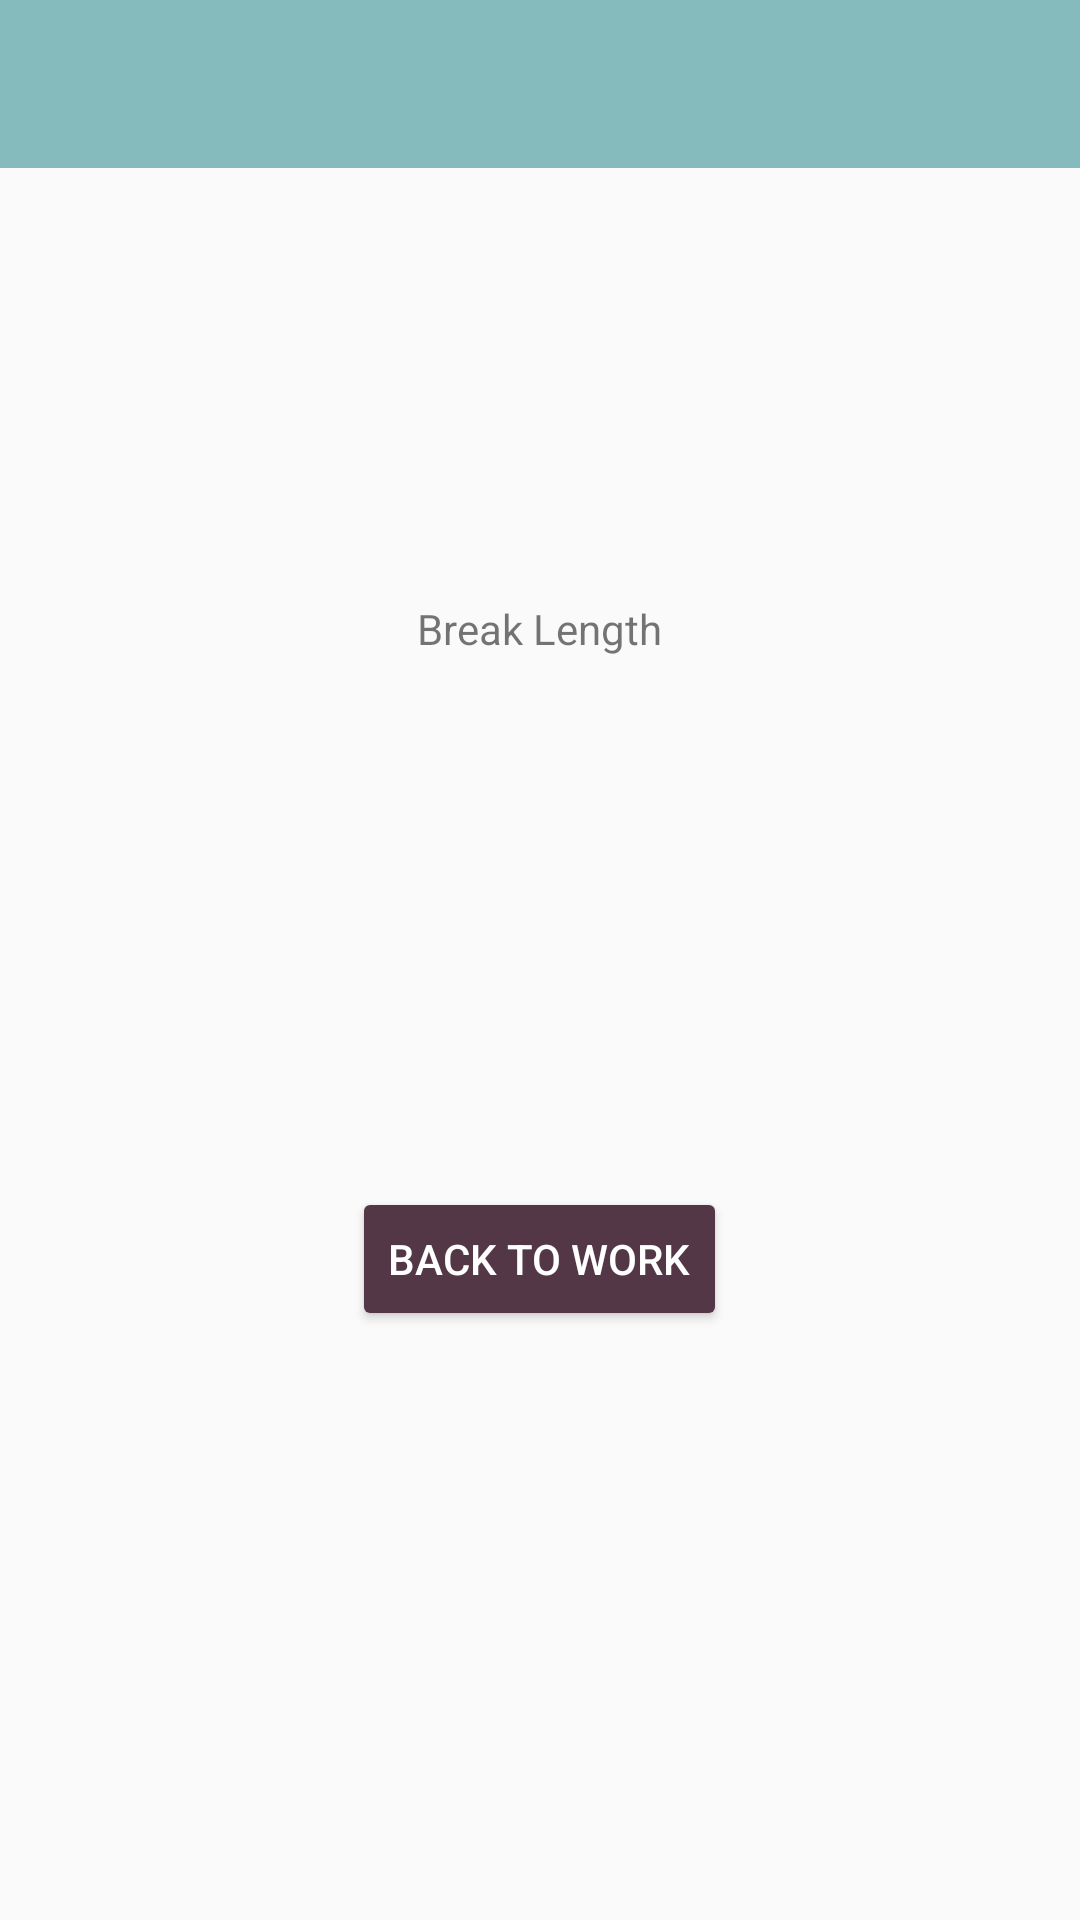

Layout XML and referenced resources for this Android screen:
<!-- AndroidManifest.xml: application theme Theme.AppCompat.Light.NoActionBar -->
<!-- res/layout/activity_break.xml -->
<?xml version="1.0" encoding="utf-8"?>
<RelativeLayout xmlns:android="http://schemas.android.com/apk/res/android"
    xmlns:app="http://schemas.android.com/apk/res-auto"
    xmlns:tools="http://schemas.android.com/tools"
    android:layout_width="match_parent"
    android:layout_height="match_parent"
    tools:context=".BreakActivity">

    <include
        android:id="@+id/app_bar"
        layout="@layout/app_bar"
        />

    <TextView
        android:id="@+id/breakLenLbl"
        android:layout_width="wrap_content"
        android:layout_height="wrap_content"
        android:text="Break Length"
        android:layout_centerHorizontal="true"
        android:layout_marginTop="200dp"
        />

    <TextView
        android:id="@+id/breakLen"
        android:layout_width="wrap_content"
        android:layout_height="wrap_content"
        android:text=""
        android:textSize="50dp"
        android:layout_below="@id/breakLenLbl"
        android:layout_centerHorizontal="true"
        android:layout_marginTop="10dp"
        />

    <Button
        android:id="@+id/endBreakBtn"
        android:layout_width="wrap_content"
        android:layout_height="wrap_content"
        android:text="Back to work"
        android:backgroundTint="@color/darkText"
        android:textColor="@color/white"
        android:layout_below="@id/breakLen"
        android:layout_centerHorizontal="true"
        android:layout_marginTop="100dp"
        android:onClick="backToWork"
        />
</RelativeLayout>
<!-- res/layout/app_bar.xml (included above) -->
<?xml version="1.0" encoding="utf-8"?>
<androidx.appcompat.widget.Toolbar xmlns:android="http://schemas.android.com/apk/res/android"
    android:layout_width="match_parent"
    android:layout_height="wrap_content"
    xmlns:app="http://schemas.android.com/apk/res-auto"
    android:theme="@style/CustomToolbar"
    app:popupTheme="@style/popupStyle">

</androidx.appcompat.widget.Toolbar>
<!-- resources referenced by this layout -->
<resources>
  <color name="darkText">#533747</color>
  <color name="white">#FFFFFF</color>
  <style name="CustomToolbar" parent="Theme.AppCompat.Light.NoActionBar">
          <item name="android:background">@color/popupColor</item>
      </style>
  <style name="popupStyle" parent="Theme.AppCompat.Light.NoActionBar">
          <item name="android:background">@color/toolbarBackground</item>
          <item name="overlapAnchor">false</item>
          <item name="android:dropDownVerticalOffset">-4dp</item>
      </style>
  <color name="popupColor">#86BBBD</color>
  <color name="toolbarBackground">#76949F</color>
</resources>
